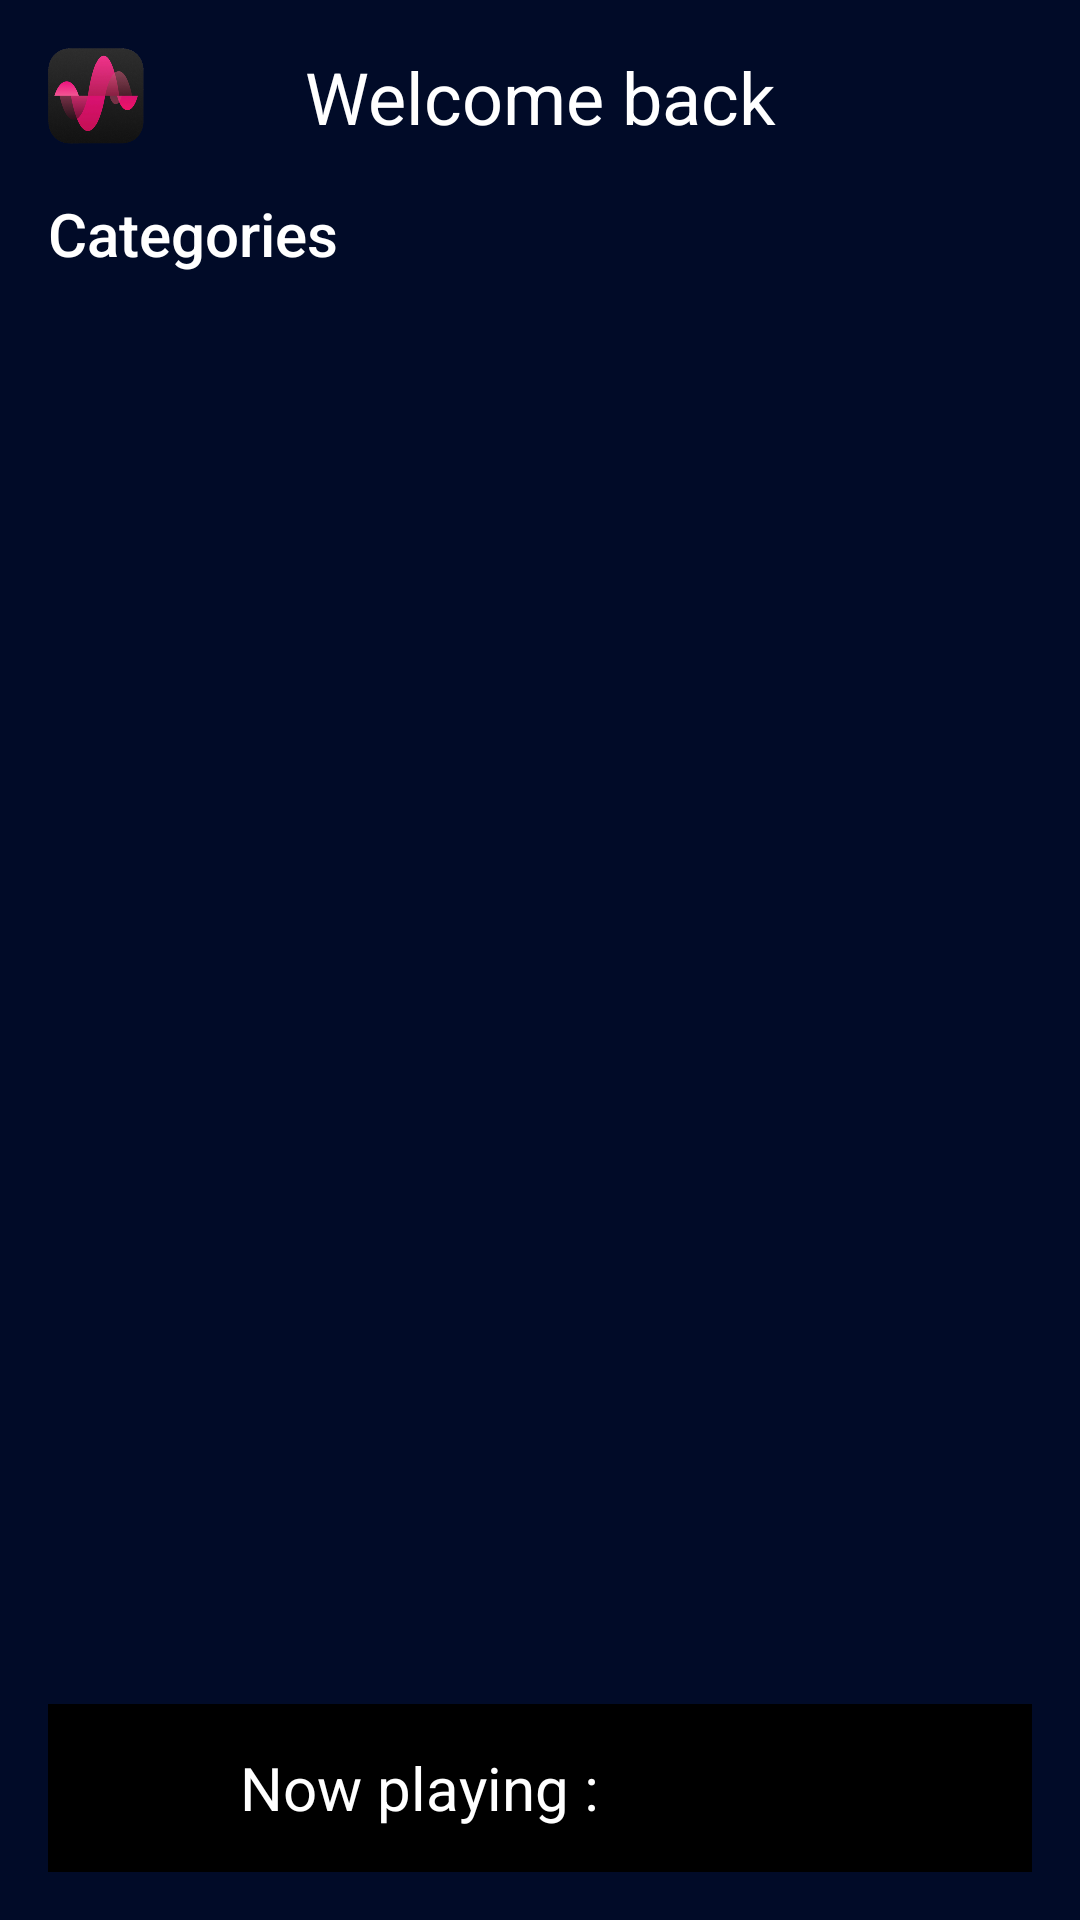

The Android layout XML behind this screen, and the referenced resources:
<!-- AndroidManifest.xml: application theme Theme.MusicStream -->
<!-- res/layout/activity_main.xml -->
<?xml version="1.0" encoding="utf-8"?>
<RelativeLayout xmlns:android="http://schemas.android.com/apk/res/android"
    xmlns:app="http://schemas.android.com/apk/res-auto"
    xmlns:tools="http://schemas.android.com/tools"
    android:layout_width="match_parent"
    android:layout_height="match_parent"
    android:background="@color/blueDark"
    android:padding="16dp"
    tools:context=".MainActivity">

    <RelativeLayout
        android:layout_width="match_parent"
        android:layout_height="wrap_content"
        android:id="@+id/toolbar">
        <ImageView
            android:layout_width="32dp"
            android:layout_height="32dp"
            android:src="@drawable/logo"
            android:layout_centerVertical="true"/>

        <TextView
            android:layout_width="match_parent"
            android:layout_height="wrap_content"
            android:text="Welcome back"
            android:textColor="@color/white"
            android:textSize="24sp"
            android:gravity="center"/>
        <ImageView
            android:layout_width="32dp"
            android:layout_height="32dp"
            android:src="@drawable/icon_menu"
            android:id="@+id/option_btn"
            android:layout_alignParentEnd="true"
            android:layout_centerVertical="true"/>
    </RelativeLayout>


    <ScrollView
        android:layout_width="match_parent"
        android:layout_height="match_parent"
        android:layout_marginTop="16dp"
        android:layout_above="@id/player_view"
        android:layout_below="@id/toolbar">

        <LinearLayout
            android:layout_width="match_parent"
            android:layout_height="match_parent"
            android:orientation="vertical">

            <TextView
                android:layout_width="wrap_content"
                android:layout_height="wrap_content"
                android:text="Categories"
                android:textColor="@color/white"
                android:textSize="20sp"
                android:fontFamily="sans-serif-medium"/>

            <androidx.recyclerview.widget.RecyclerView
                android:layout_width="match_parent"
                android:layout_height="wrap_content"
                android:id="@+id/categories_recycler_view"/>

            <View
                android:layout_width="match_parent"
                android:layout_height="30dp"/>

            <RelativeLayout
                android:layout_width="match_parent"
                android:layout_height="wrap_content"
                android:visibility="gone"
                android:id="@+id/section_1_main_layout">

                <TextView
                    android:layout_width="wrap_content"
                    android:layout_height="wrap_content"
                    android:id="@+id/section_1_title"
                    tools:text="Trending"
                    android:textColor="@color/white"
                    android:textSize="20sp"
                    android:fontFamily="sans-serif-medium"/>

                <ImageView
                    android:layout_width="32dp"
                    android:layout_height="32dp"
                    android:layout_alignParentEnd="true"
                    android:src="@drawable/icon_arrow_right"/>

                <androidx.recyclerview.widget.RecyclerView
                    android:layout_width="match_parent"
                    android:layout_height="wrap_content"
                    android:layout_below="@id/section_1_title"
                    android:id="@+id/section_1_recycler_view"/>
            </RelativeLayout>
            <View
                android:layout_width="match_parent"
                android:layout_height="30dp"/>
            <RelativeLayout
                android:layout_width="match_parent"
                android:layout_height="wrap_content"
                android:visibility="gone"
                android:id="@+id/mostly_played_main_layout">

                <TextView
                    android:layout_width="wrap_content"
                    android:layout_height="wrap_content"
                    android:id="@+id/mostly_played_title"
                    tools:text="Trending"
                    android:textColor="@color/white"
                    android:textSize="20sp"
                    android:fontFamily="sans-serif-medium"/>

                <ImageView
                    android:layout_width="32dp"
                    android:layout_height="32dp"
                    android:layout_alignParentEnd="true"
                    android:src="@drawable/icon_arrow_right"/>

                <androidx.recyclerview.widget.RecyclerView
                    android:layout_width="match_parent"
                    android:layout_height="wrap_content"
                    android:layout_below="@id/mostly_played_title"
                    android:id="@+id/mostly_played_recycler_view"/>
            </RelativeLayout>
            <View
                android:layout_width="match_parent"
                android:layout_height="30dp"/>
            <RelativeLayout
                android:layout_width="match_parent"
                android:layout_height="wrap_content"
                android:visibility="gone"
                android:id="@+id/section_2_main_layout">

                <TextView
                    android:layout_width="wrap_content"
                    android:layout_height="wrap_content"
                    android:id="@+id/section_2_title"
                    tools:text="Trending"
                    android:textColor="@color/white"
                    android:textSize="20sp"
                    android:fontFamily="sans-serif-medium"/>

                <ImageView
                    android:layout_width="32dp"
                    android:layout_height="32dp"
                    android:layout_alignParentEnd="true"
                    android:src="@drawable/icon_arrow_right"/>

                <androidx.recyclerview.widget.RecyclerView
                    android:layout_width="match_parent"
                    android:layout_height="wrap_content"
                    android:layout_below="@id/section_2_title"
                    android:id="@+id/section_2_recycler_view"/>
            </RelativeLayout>
            <View
                android:layout_width="match_parent"
                android:layout_height="30dp"/>
            <RelativeLayout
                android:layout_width="match_parent"
                android:layout_height="wrap_content"
                android:visibility="gone"
                android:id="@+id/section_3_main_layout">

                <TextView
                    android:layout_width="wrap_content"
                    android:layout_height="wrap_content"
                    android:id="@+id/section_3_title"
                    tools:text="Trending"
                    android:textColor="@color/white"
                    android:textSize="20sp"
                    android:fontFamily="sans-serif-medium"/>

                <ImageView
                    android:layout_width="32dp"
                    android:layout_height="32dp"
                    android:layout_alignParentEnd="true"
                    android:src="@drawable/icon_arrow_right"/>

                <androidx.recyclerview.widget.RecyclerView
                    android:layout_width="match_parent"
                    android:layout_height="wrap_content"
                    android:layout_below="@id/section_3_title"
                    android:id="@+id/section_3_recycler_view"/>
            </RelativeLayout>





        </LinearLayout>

    </ScrollView>

    <RelativeLayout
        android:layout_width="match_parent"
        android:layout_height="wrap_content"
        android:padding="8dp"
        android:background="@color/black"
        android:id="@+id/player_view"
        android:layout_alignParentBottom="true">

        <ImageView
            android:layout_width="40dp"
            android:layout_height="40dp"
            android:id="@+id/song_cover_image_view"/>

        <TextView
            android:layout_width="wrap_content"
            android:layout_height="wrap_content"
            android:id="@+id/song_title_text_view"
            android:text="Now playing : "
            android:textColor="@color/white"
            android:layout_toEndOf="@id/song_cover_image_view"
            android:paddingStart="16dp"
            android:layout_centerVertical="true"
            android:textSize="20sp"/>

    </RelativeLayout>




</RelativeLayout>
<!-- resources referenced by this layout -->
<resources>
  <color name="black">#FF000000</color>
  <color name="blueDark">#010B28</color>
  <color name="white">#FFFFFFFF</color>
  <!-- drawable logo: png bitmap (drawable, 187820 bytes) -->
  <style name="Theme.MusicStream" parent="Base.Theme.MusicStream" />
  <style name="Base.Theme.MusicStream" parent="Theme.Material3.DayNight.NoActionBar">
          
          
      </style>
</resources>
